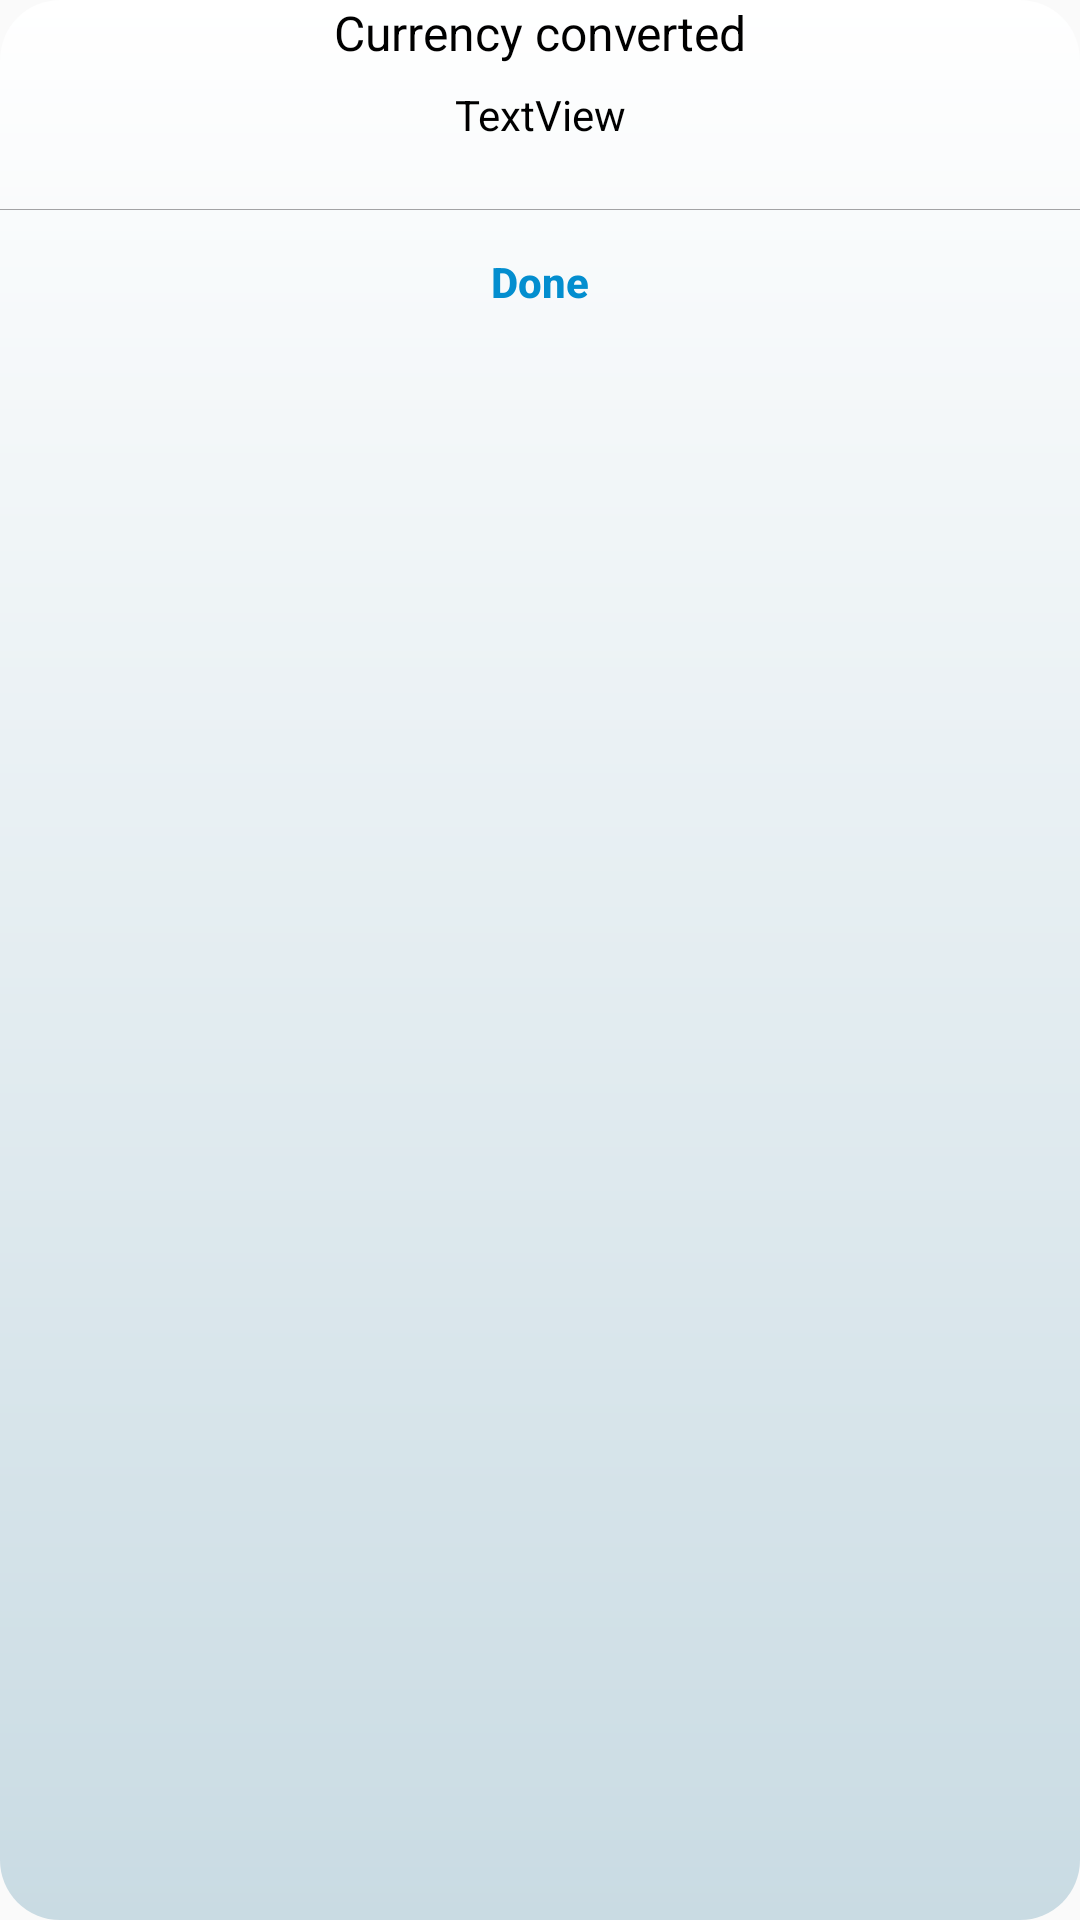

This screen was rendered from an Android layout file. Write that file and the resources it references.
<!-- AndroidManifest.xml: application theme Theme.MyCurencyConverter -->
<!-- res/layout/alert_dialog.xml -->
<?xml version="1.0" encoding="utf-8"?>
<LinearLayout xmlns:android="http://schemas.android.com/apk/res/android"
    android:layout_width="240dp"
    android:layout_height="130dp"
    android:background="@drawable/layout_bg"
    android:orientation="vertical">


    <TextView
        android:id="@+id/dialogTitleTv"
        android:gravity="center"
        android:textColor="@color/black"
        android:textSize="16sp"
        android:layout_width="match_parent"
        android:layout_height="wrap_content"
        android:text="@string/currency_converted" />

    <TextView
        android:id="@+id/dialogTextTv"
        android:gravity="center"
        android:textColor="@color/black"
        android:textSize="14sp"
        android:layout_margin="7dp"
        android:layout_width="match_parent"
        android:layout_height="wrap_content"
        android:text="TextView" />

    <View
        android:id="@+id/firstDevider"
        android:layout_width="match_parent"
        android:layout_height="0.3dp"
        android:layout_marginTop="15dp"
        android:background="@color/grey" />

    <Button
        android:id="@+id/dialogDoneBtn"
        android:layout_width="wrap_content"
        android:layout_height="wrap_content"
        android:layout_gravity="center"
        android:backgroundTint="@color/white"
        android:text="@string/Done"
        android:background="@android:color/transparent"
        android:textAllCaps="false"
        android:textColor="@color/kahu_blue"
        android:textStyle="bold" />
</LinearLayout>
<!-- resources referenced by this layout -->
<resources>
  <color name="black">#FF000000</color>
  <color name="grey">#A2A3A5</color>
  <color name="kahu_blue">#038ECF</color>
  <color name="white">#FFFFFFFF</color>
  <!-- drawable layout_bg (drawable) -->
  <?xml version="1.0" encoding="UTF-8"?>
  <shape xmlns:android="http://schemas.android.com/apk/res/android">
      <solid android:color="#FFFFFF"/>
      <stroke android:width="0dp" android:color="#B1BCBE" />
      <corners android:radius="@dimen/dimens_20_dp"/>
      <padding android:left="0dp" android:top="0dp" android:right="0dp" android:bottom="0dp" />
      <gradient
          android:angle="90"
          android:startColor="@color/light_blue"
          android:endColor="@color/white"
          android:type="linear" />
  </shape>
  <string name="Done">Done</string>
  <string name="currency_converted">Currency converted</string>
  <style name="Theme.MyCurencyConverter" parent="Theme.AppCompat.Light.DarkActionBar">
          
          <item name="colorPrimary">@color/kahu_blue</item>
          <item name="colorPrimaryVariant">@color/kahu_blue</item>
          <item name="colorOnPrimary">@color/white</item>
          
          <item name="colorSecondary">@color/teal_200</item>
          <item name="colorSecondaryVariant">@color/teal_700</item>
          <item name="colorOnSecondary">@color/black</item>
          
          <item name="android:statusBarColor">?attr/colorPrimaryVariant</item>
          
      </style>
  <dimen name="dimens_20_dp">20dp</dimen>
  <color name="light_blue">#c9dbe3</color>
  <color name="teal_200">#FF03DAC5</color>
  <color name="teal_700">#FF018786</color>
</resources>
